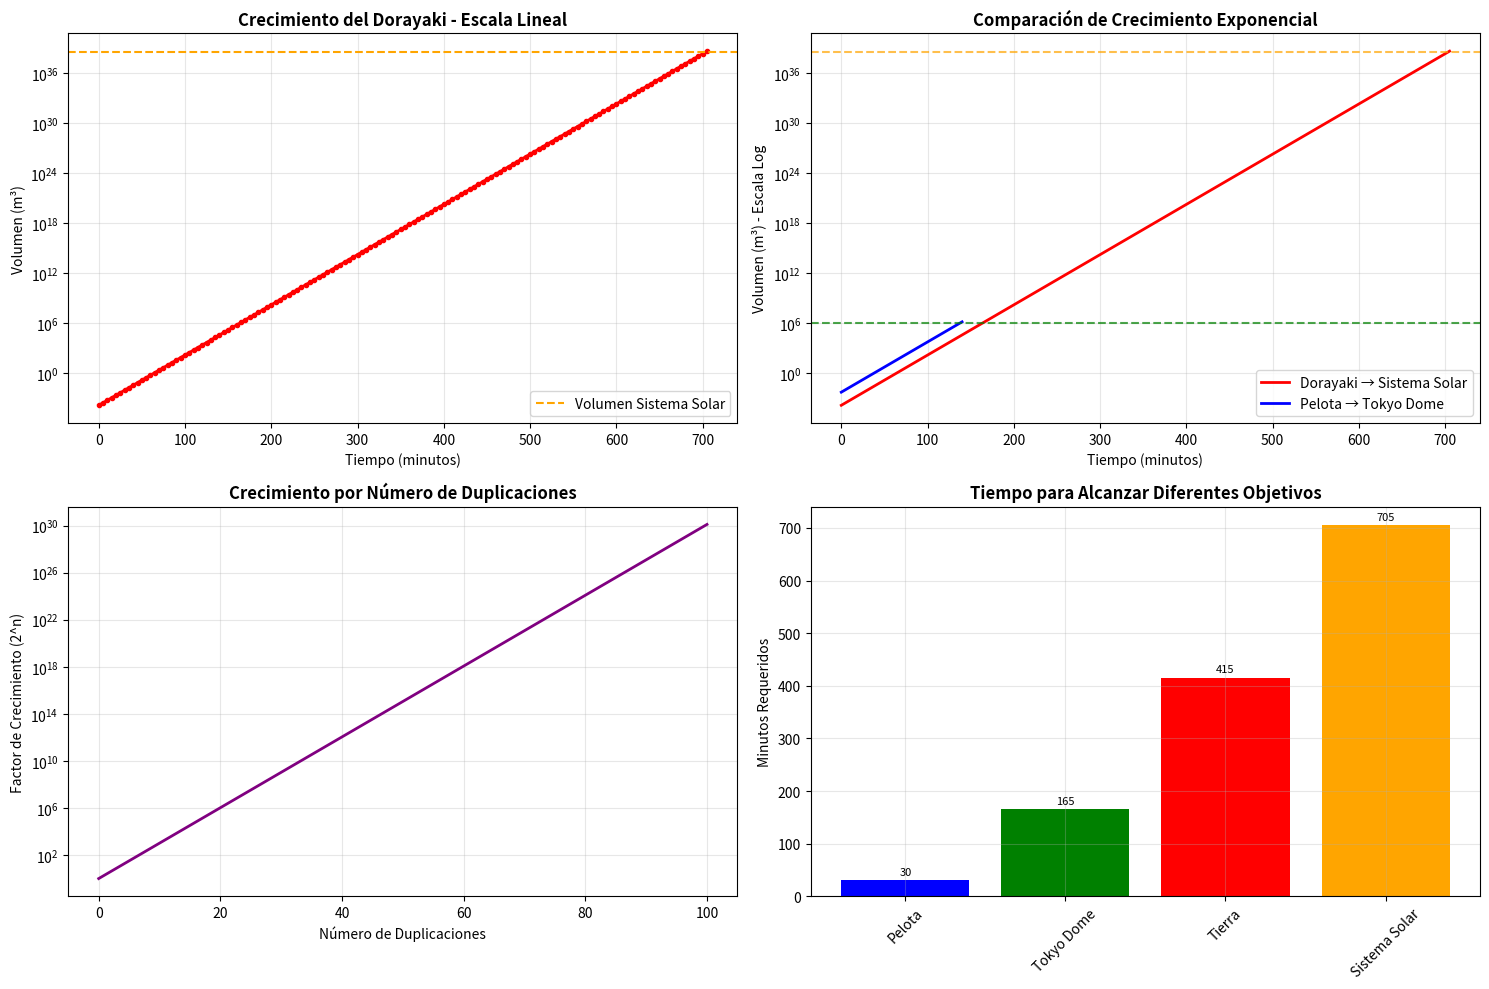

Python code for this plot:

"""
Problema del Dorayaki (栗まんじゅう問題) - Crecimiento exponencial
Basado en el episodio de Doraemon con la "Baibain" que duplica objetos cada 5 minutos
"""

import math
import matplotlib.pyplot as plt

# Constantes y volúmenes de referencia (en metros cúbicos)
VOLUMEN_DORAYAKI = 0.00015  # Aprox. 150 cm³ por dorayaki (5cm x 5cm x 6cm)
VOLUMEN_SISTEMA_SOLAR = 3.69e38  # Volumen aproximado del Sistema Solar
VOLUMEN_TOKYO_DOME = 1.24e6  # 1,240,000 m³
VOLUMEN_CANICA = 0.0000001  # Aprox. 1 cm³ para una canica pequeña
VOLUMEN_PELOTA_FUTBOL = 0.0056  # Aprox. 5600 cm³ para pelota estándar

# Tiempo de duplicación de la Baibain (5 minutos en segundos)
TIEMPO_DUPLICACION = 5 * 60  # 300 segundos

def calcular_tiempo_para_volumen(volumen_objetivo, volumen_inicial, tiempo_duplicacion=TIEMPO_DUPLICACION):
    """
    Calcula el tiempo necesario para que un objeto duplicándose alcance un volumen objetivo.
    
    Parameters:
    volumen_objetivo (float): Volumen objetivo en m³
    volumen_inicial (float): Volumen inicial en m³
    tiempo_duplicacion (int): Tiempo entre duplicaciones en segundos
    
    Returns:
    tuple: (minutos_total, duplicaciones_necesarias, datos_evolucion)
    """
    if volumen_inicial <= 0 or volumen_objetivo <= volumen_inicial:
        return 0, 0, []
    
    # Calcular número de duplicaciones necesarias: volumen_objetivo = volumen_inicial * 2^n
    duplicaciones_necesarias = math.ceil(math.log2(volumen_objetivo / volumen_inicial))
    tiempo_total_segundos = duplicaciones_necesarias * tiempo_duplicacion
    tiempo_total_minutos = tiempo_total_segundos / 60
    tiempo_total_horas = tiempo_total_minutos / 60
    tiempo_total_dias = tiempo_total_horas / 24
    
    # Generar datos de evolución para gráficos
    datos_evolucion = []
    for n in range(duplicaciones_necesarias + 1):
        tiempo_actual = n * tiempo_duplicacion
        volumen_actual = volumen_inicial * (2 ** n)
        datos_evolucion.append((tiempo_actual / 60, volumen_actual, n))  # Tiempo en minutos
    
    return tiempo_total_minutos, duplicaciones_necesarias, datos_evolucion

def problema_dorayaki_sistema_solar():
    """Resuelve el problema principal: dorayaki cubriendo el Sistema Solar"""
    print("=" * 70)
    print("PROBLEMA DEL DORAYAKI: ¿CUÁNTO PARA CUBRIR EL SISTEMA SOLAR?")
    print("=" * 70)
    
    tiempo_minutos, duplicaciones, datos = calcular_tiempo_para_volumen(
        VOLUMEN_SISTEMA_SOLAR, VOLUMEN_DORAYAKI
    )
    
    tiempo_horas = tiempo_minutos / 60
    tiempo_dias = tiempo_horas / 24
    
    print(f"🍙 VOLÚMENES DE REFERENCIA:")
    print(f"• 1 Dorayaki: {VOLUMEN_DORAYAKI:.2e} m³")
    print(f"• Sistema Solar: {VOLUMEN_SISTEMA_SOLAR:.2e} m³")
    print(f"• Relación: {VOLUMEN_SISTEMA_SOLAR/VOLUMEN_DORAYAKI:.2e} veces mayor")
    
    print(f"\n⏰ RESULTADOS:")
    print(f"• Duplicaciones necesarias: {duplicaciones}")
    print(f"• Tiempo total: {tiempo_minutos:,.0f} minutos")
    print(f"• Tiempo total: {tiempo_horas:,.1f} horas")
    print(f"• Tiempo total: {tiempo_dias:,.1f} días")
    
    # Puntos intermedios interesantes
    puntos_interes = [
        ("Canica", VOLUMEN_CANICA),
        ("Pelota de fútbol", VOLUMEN_PELOTA_FUTBOL),
        ("Tokyo Dome", VOLUMEN_TOKYO_DOME),
        ("Tierra", 1.08321e21),  # Volumen de la Tierra
        ("Sol", 1.41e27),        # Volumen del Sol
    ]
    
    print(f"\n📊 PUNTOS INTERMEDIOS:")
    for nombre, volumen in puntos_interes:
        if volumen > VOLUMEN_DORAYAKI:
            tiempo, dup, _ = calcular_tiempo_para_volumen(volumen, VOLUMEN_DORAYAKI)
            print(f"• {nombre}: {tiempo:,.0f} min ({dup} duplicaciones)")
    
    return tiempo_minutos, duplicaciones, datos

def problema_tokyo_dome_pelota():
    """Ejemplo adicional: pelota de fútbol llenando el Tokyo Dome"""
    print("\n" + "=" * 70)
    print("PROBLEMA ADICIONAL: PELOTA DE FÚTBOL EN TOKYO DOME")
    print("=" * 70)
    
    tiempo_minutos, duplicaciones, datos = calcular_tiempo_para_volumen(
        VOLUMEN_TOKYO_DOME, VOLUMEN_PELOTA_FUTBOL
    )
    
    print(f"⚽ VOLÚMENES:")
    print(f"• Pelota de fútbol: {VOLUMEN_PELOTA_FUTBOL:.2e} m³")
    print(f"• Tokyo Dome: {VOLUMEN_TOKYO_DOME:.2e} m³")
    
    print(f"\n⏰ RESULTADOS:")
    print(f"• Duplicaciones necesarias: {duplicaciones}")
    print(f"• Tiempo total: {tiempo_minutos:,.0f} minutos")
    print(f"• Tiempo total: {tiempo_minutos/60:,.1f} horas")
    
    return tiempo_minutos, duplicaciones, datos

def problema_generico(objeto_nombre, volumen_objetivo, volumen_inicial):
    """Función genérica para cualquier objeto y volumen objetivo"""
    print("\n" + "=" * 70)
    print(f"PROBLEMA GENÉRICO: {objeto_nombre.upper()}")
    print("=" * 70)
    
    tiempo_minutos, duplicaciones, datos = calcular_tiempo_para_volumen(
        volumen_objetivo, volumen_inicial
    )
    
    tiempo_horas = tiempo_minutos / 60
    
    print(f"📦 VOLÚMENES:")
    print(f"• Objeto inicial: {volumen_inicial:.2e} m³")
    print(f"• Volumen objetivo: {volumen_objetivo:.2e} m³")
    
    print(f"\n⏰ RESULTADOS:")
    print(f"• Duplicaciones necesarias: {duplicaciones}")
    print(f"• Tiempo total: {tiempo_minutos:,.1f} minutos")
    print(f"• Tiempo total: {tiempo_horas:,.1f} horas")
    
    return tiempo_minutos, duplicaciones, datos

def visualizar_crecimiento_exponencial(datos_dorayaki, datos_pelota, datos_genericos=[]):
    """Visualiza el crecimiento exponencial en gráficos"""
    print("\n" + "=" * 70)
    print("VISUALIZACIÓN DEL CRECIMIENTO EXPONENCIAL")
    print("=" * 70)
    
    # Configuración para CodeSpaces
    plt.switch_backend('Agg')
    
    # Crear figura con múltiples subgráficos
    plt.figure(figsize=(15, 10))
    
    # Gráfico 1: Crecimiento del dorayaki (escala lineal)
    if datos_dorayaki:
        tiempos = [d[0] for d in datos_dorayaki]  # Minutos
        volumenes = [d[1] for d in datos_dorayaki]  # m³
        
        plt.subplot(2, 2, 1)
        plt.plot(tiempos, volumenes, 'r-', linewidth=2, marker='o', markersize=3)
        plt.axhline(y=VOLUMEN_SISTEMA_SOLAR, color='orange', linestyle='--', 
                   label='Volumen Sistema Solar')
        plt.title('Crecimiento del Dorayaki - Escala Lineal', fontweight='bold')
        plt.xlabel('Tiempo (minutos)')
        plt.ylabel('Volumen (m³)')
        plt.yscale('log')  # Usar escala log para mejor visualización
        plt.grid(True, alpha=0.3)
        plt.legend()
    
    # Gráfico 2: Crecimiento comparativo (escala logarítmica)
    plt.subplot(2, 2, 2)
    
    # Dorayaki
    if datos_dorayaki:
        tiempos_d = [d[0] for d in datos_dorayaki]
        volumenes_d = [d[1] for d in datos_dorayaki]
        plt.plot(tiempos_d, volumenes_d, 'r-', linewidth=2, label='Dorayaki → Sistema Solar')
    
    # Pelota de fútbol
    if datos_pelota:
        tiempos_p = [d[0] for d in datos_pelota]
        volumenes_p = [d[1] for d in datos_pelota]
        plt.plot(tiempos_p, volumenes_p, 'b-', linewidth=2, label='Pelota → Tokyo Dome')
    
    plt.axhline(y=VOLUMEN_SISTEMA_SOLAR, color='orange', linestyle='--', alpha=0.7)
    plt.axhline(y=VOLUMEN_TOKYO_DOME, color='green', linestyle='--', alpha=0.7)
    
    plt.title('Comparación de Crecimiento Exponencial', fontweight='bold')
    plt.xlabel('Tiempo (minutos)')
    plt.ylabel('Volumen (m³) - Escala Log')
    plt.yscale('log')
    plt.grid(True, alpha=0.3)
    plt.legend()
    
    # Gráfico 3: Número de duplicaciones vs volumen
    plt.subplot(2, 2, 3)
    duplicaciones = list(range(0, 101, 10))  # 0 a 100 en pasos de 10
    factores_crecimiento = [2 ** n for n in duplicaciones]
    
    plt.plot(duplicaciones, factores_crecimiento, 'purple', linewidth=2)
    plt.title('Crecimiento por Número de Duplicaciones', fontweight='bold')
    plt.xlabel('Número de Duplicaciones')
    plt.ylabel('Factor de Crecimiento (2^n)')
    plt.yscale('log')
    plt.grid(True, alpha=0.3)
    
    # Gráfico 4: Tiempos para diferentes objetivos
    plt.subplot(2, 2, 4)
    objetivos = [
        ('Canica\n(1cm³)', VOLUMEN_CANICA),
        ('Dorayaki', VOLUMEN_DORAYAKI),
        ('Pelota', VOLUMEN_PELOTA_FUTBOL),
        ('Tokyo Dome', VOLUMEN_TOKYO_DOME),
        ('Tierra', 1.08321e21),
        ('Sistema Solar', VOLUMEN_SISTEMA_SOLAR)
    ]
    
    tiempos_objetivos = []
    nombres = []
    
    for nombre, volumen in objetivos:
        if volumen > VOLUMEN_DORAYAKI:
            tiempo, _, _ = calcular_tiempo_para_volumen(volumen, VOLUMEN_DORAYAKI)
            tiempos_objetivos.append(tiempo)
            nombres.append(nombre)
    
    plt.bar(nombres, tiempos_objetivos, color=['blue', 'green', 'red', 'orange', 'purple', 'brown'])
    plt.title('Tiempo para Alcanzar Diferentes Objetivos', fontweight='bold')
    plt.ylabel('Minutos Requeridos')
    plt.xticks(rotation=45)
    plt.grid(True, alpha=0.3)
    
    # Añadir valores en las barras
    for i, v in enumerate(tiempos_objetivos):
        plt.text(i, v + max(tiempos_objetivos)*0.01, f'{v:,.0f}', 
                ha='center', va='bottom', fontsize=8)
    
    plt.tight_layout()
    plt.savefig('crecimiento_exponencial_dorayaki.png', dpi=150, bbox_inches='tight')
    plt.show()
    
    print("✅ Gráfico guardado como 'crecimiento_exponencial_dorayaki.png'")

def main():
    """Función principal del programa"""
    print("🍙 PROBLEMA DEL DORAYAKI - CRECIMIENTO EXPONENCIAL")
    print("Basado en el episodio de Doraemon con la 'Baibain'")
    print("=" * 70)
    
    try:
        # Resolver problemas principales
        tiempo_dorayaki, dup_dorayaki, datos_dorayaki = problema_dorayaki_sistema_solar()
        tiempo_pelota, dup_pelota, datos_pelota = problema_tokyo_dome_pelota()
        
        # Ejemplo genérico adicional
        tiempo_canica, dup_canica, datos_canica = problema_generico(
            "Canica llenando una piscina", 
            100,  # 100 m³ (piscina pequeña)
            VOLUMEN_CANICA
        )
        
        # Visualización
        visualizar_crecimiento_exponencial(datos_dorayaki, datos_pelota)
        
        # Resumen ejecutivo
        print("\n" + "=" * 70)
        print("RESUMEN EJECUTIVO - LECCIONES APRENDIDAS")
        print("=" * 70)
        
        print(f"🎯 TIEMPOS CLAVE:")
        print(f"• Dorayaki → Sistema Solar: {tiempo_dorayaki/60:,.0f} horas")
        print(f"• Pelota → Tokyo Dome: {tiempo_pelota:,.0f} minutos")
        print(f"• Canica → Piscina: {tiempo_canica:,.0f} minutos")
        
        print(f"\n💡 LECCIONES SOBRE CRECIMIENTO EXPONENCIAL:")
        print(f"• Comienza lentamente, luego acelera dramáticamente")
        print(f"• 10 duplicaciones: ×1,024")
        print(f"• 20 duplicaciones: ×1,048,576") 
        print(f"• 30 duplicaciones: ×1,073,741,824")
        
        print(f"\n⚠️  APLICACIONES EN LA VIDA REAL:")
        print(f"• Crecimiento de poblaciones bacterianas")
        print(f"• Propagación de virus y epidemias")
        print(f"• Interés compuesto en finanzas")
        print(f"• Crecimiento de datos digitales")
        
        print(f"\n🔍 DATOS CURIOSOS DE DORAEMON:")
        print(f"• En el episodio original, terminan lanzando los dorayakis al espacio")
        print(f"• La Baibain duplica objetos cada 5 minutos")
        print(f"• Es una metáfora del crecimiento exponencial incontrolado")
        
    except Exception as e:
        print(f"❌ Error durante la ejecución: {e}")

# Ejecutar el programa
if __name__ == "__main__":
    main()
